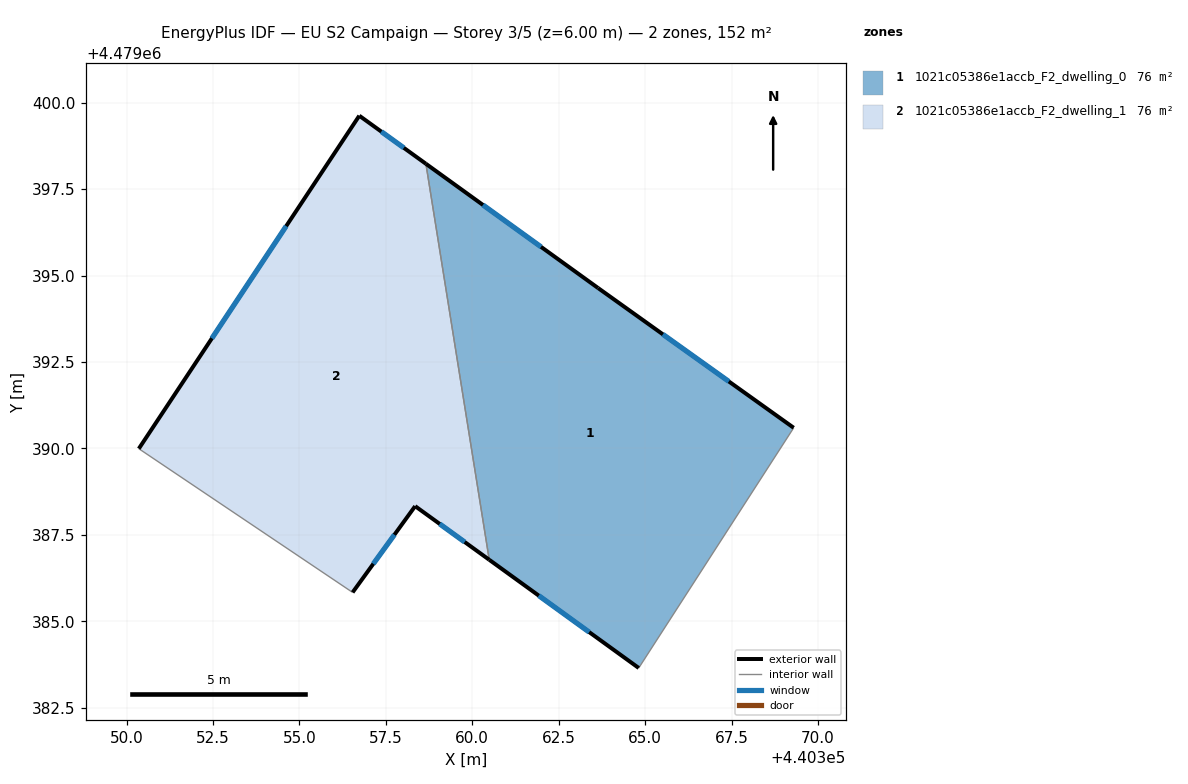
=== STOREY PLAN SPEC (per zone: floor XY polygon, exterior-wall plan segments, windows/doors) ===
zone 1: 1021c05386e1accb_F2_dwelling_0  (75.8 m²)
  floor: (440364.81, 4479383.65) (440369.29, 4479390.60) (440363.64, 4479394.64) (440358.66, 4479398.23) (440360.49, 4479386.78)
  exterior wall: (440358.66, 4479398.23) – (440363.64, 4479394.64)  [6.1 m]
    window: (440360.31, 4479397.04) – (440361.99, 4479395.83)  [2.1 m²]
  exterior wall: (440363.64, 4479394.64) – (440369.29, 4479390.60)  [7.0 m]
    window: (440365.51, 4479393.30) – (440367.42, 4479391.94)  [2.4 m²]
  exterior wall: (440364.81, 4479383.65) – (440360.49, 4479386.78)  [5.3 m]
    window: (440363.38, 4479384.69) – (440361.92, 4479385.74)  [1.8 m²]
  interior walls: 2
zone 2: 1021c05386e1accb_F2_dwelling_1  (75.8 m²)
  floor: (440360.49, 4479386.78) (440358.66, 4479398.23) (440356.73, 4479399.62) (440350.36, 4479389.99) (440356.54, 4479385.84) (440358.35, 4479388.33)
  exterior wall: (440350.36, 4479389.99) – (440356.73, 4479399.62)  [11.5 m]
    window: (440352.47, 4479393.19) – (440354.62, 4479396.43)  [3.9 m²]
  exterior wall: (440356.73, 4479399.62) – (440358.66, 4479398.23)  [2.4 m]
    window: (440357.37, 4479399.16) – (440358.02, 4479398.69)  [0.8 m²]
  exterior wall: (440360.49, 4479386.78) – (440358.35, 4479388.33)  [2.6 m]
    window: (440359.78, 4479387.30) – (440359.06, 4479387.82)  [0.9 m²]
  exterior wall: (440358.35, 4479388.33) – (440356.54, 4479385.84)  [3.1 m]
    window: (440357.75, 4479387.51) – (440357.14, 4479386.66)  [1.1 m²]
  interior walls: 2

=== DERIVED (storey summary) ===
Building: EU S2 Campaign
Storey: 3 of 5  (floor level z = 6.00 m)
Storey gross floor area: 151.7 m²
Zones on this storey: 2
  - 1021c05386e1accb_F2_dwelling_0: floor 75.8 m²; exterior wall 18.4 m (55.3 m²); 3 window(s) 6.3 m²; WWR 11.4%
  - 1021c05386e1accb_F2_dwelling_1: floor 75.8 m²; exterior wall 19.7 m (59.0 m²); 4 window(s) 6.7 m²; WWR 11.4%
Zone adjacency (shared interzone walls):
  - 1021c05386e1accb_F2_dwelling_0 ↔ 1021c05386e1accb_F2_dwelling_1